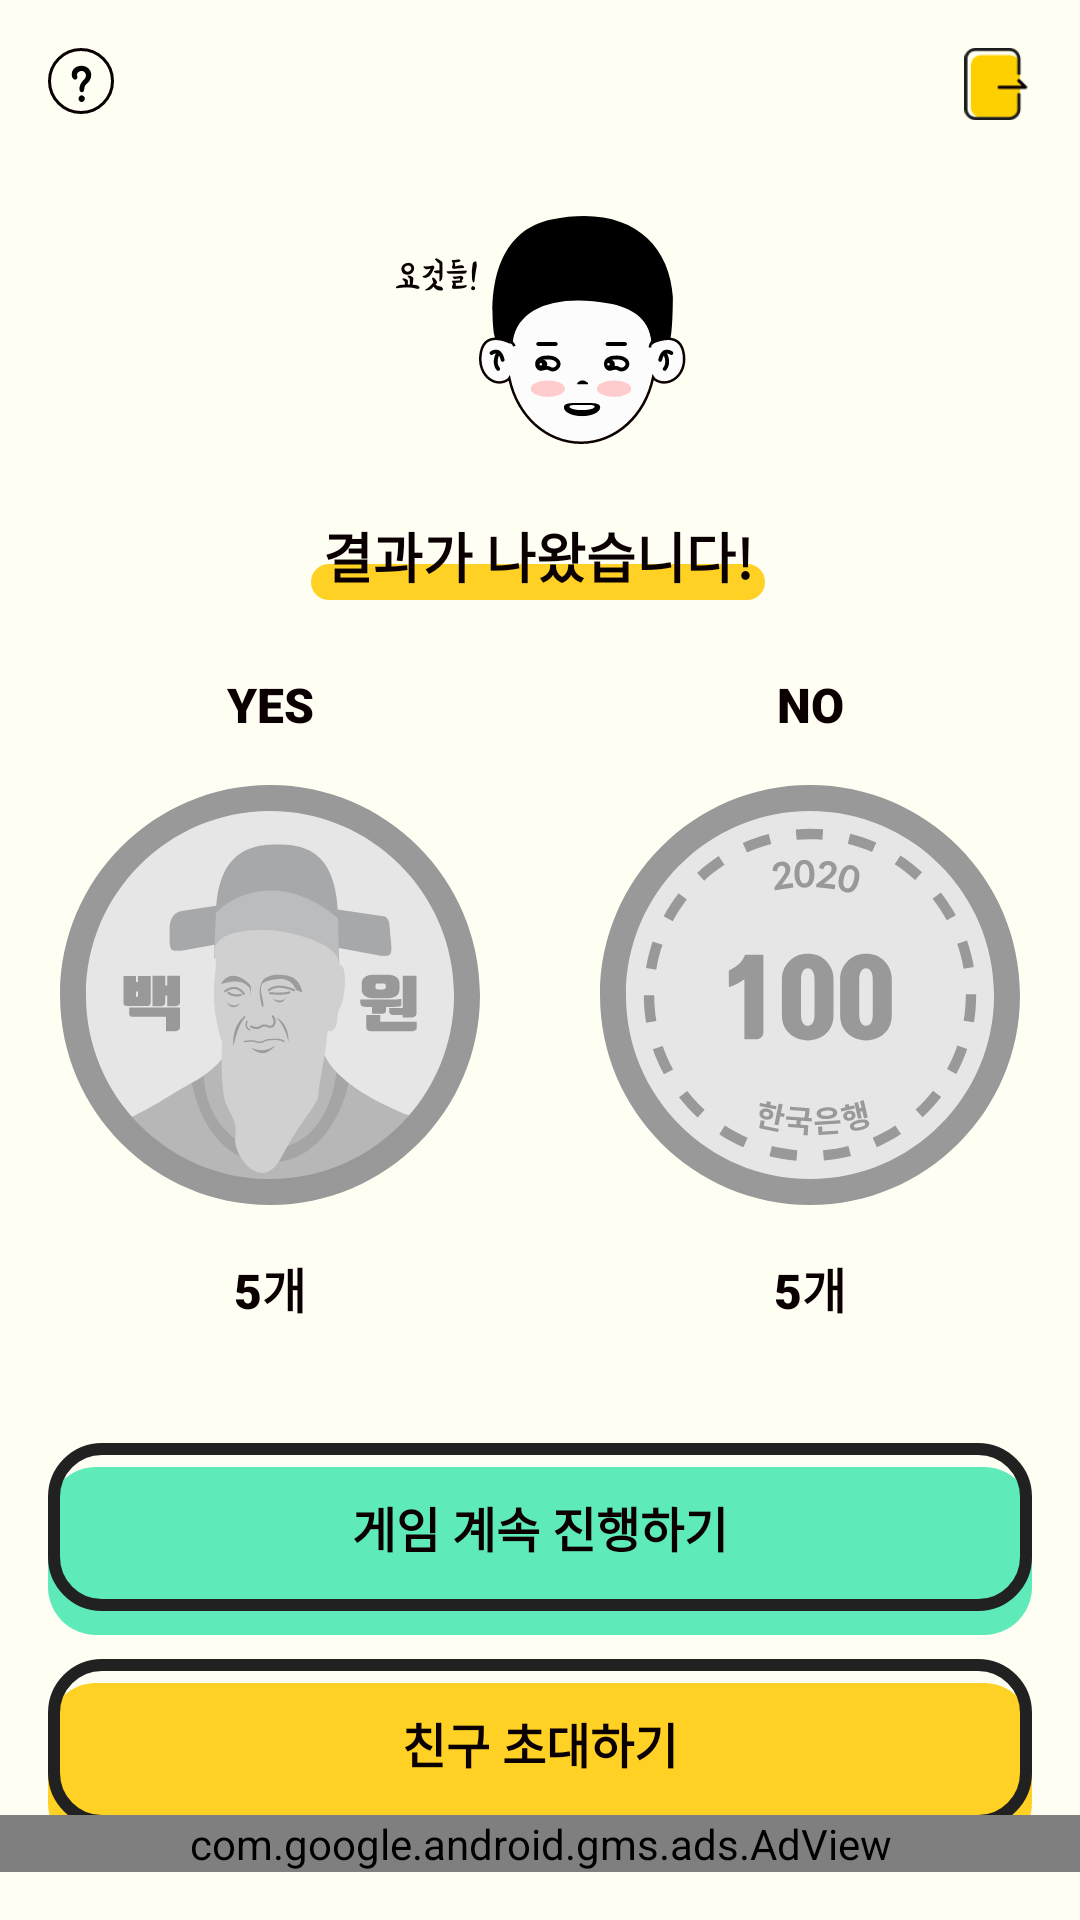

Android layout source for this screen:
<!-- AndroidManifest.xml: application theme AppTheme -->
<!-- res/layout/activity_result.xml -->
<?xml version="1.0" encoding="utf-8"?>
<androidx.constraintlayout.widget.ConstraintLayout xmlns:android="http://schemas.android.com/apk/res/android"
    xmlns:app="http://schemas.android.com/apk/res-auto"
    xmlns:tools="http://schemas.android.com/tools"
    android:layout_width="match_parent"
    android:background="#fefef2"
    android:layout_height="match_parent"
    tools:context=".ui.ingame.ResultActivity">
    <ImageView
        android:id="@+id/img_out"
        android:layout_width="24dp"
        android:layout_height="24dp"
        android:layout_marginTop="16dp"
        android:layout_marginEnd="16dp"
        android:src="@drawable/btn_out"
        app:layout_constraintEnd_toEndOf="parent"
        app:layout_constraintTop_toTopOf="parent" />
    <View
        android:id="@+id/view3"
        android:layout_width="0dp"
        android:layout_height="12dp"
        android:layout_marginTop="16dp"
        android:background="@drawable/bg_yellow_round"
        app:layout_constraintEnd_toEndOf="@+id/textView3"
        app:layout_constraintHorizontal_bias="0.0"
        app:layout_constraintStart_toStartOf="@+id/textView3"
        app:layout_constraintTop_toTopOf="@+id/textView3" />

    <TextView
        android:id="@+id/textView3"
        android:layout_width="wrap_content"
        android:layout_height="wrap_content"
        android:layout_marginTop="24dp"
        android:lineSpacingExtra="9sp"
        android:paddingHorizontal="4dp"
        android:text="결과가 나왔습니다!"
        style="@style/black_18_text"
        android:textFontWeight="900"
        app:layout_constraintEnd_toEndOf="parent"
        app:layout_constraintHorizontal_bias="0.497"
        app:layout_constraintStart_toStartOf="parent"
        app:layout_constraintTop_toBottomOf="@+id/imageView5" />

    <LinearLayout
        android:id="@+id/linearLayout2"
        android:layout_width="match_parent"
        android:layout_height="wrap_content"
        android:layout_marginTop="24dp"
        android:gravity="center"
        android:orientation="horizontal"
        app:layout_constraintTop_toBottomOf="@+id/view3">

        <LinearLayout
            android:layout_width="wrap_content"
            android:layout_height="wrap_content"
            android:layout_marginRight="40dp"
            android:orientation="vertical">

            <TextView
                android:layout_width="match_parent"
                android:layout_height="wrap_content"
                android:gravity="center"
                android:lineSpacingExtra="8sp"
                android:text="YES"
                style="@style/black_16_text"
                android:textFontWeight="900" />

            <ImageView
                android:id="@+id/img_yes"
                android:layout_width="wrap_content"
                android:layout_height="wrap_content"
                android:layout_marginVertical="16dp"
                android:src="@drawable/img_coin_front" />
            <LinearLayout
                android:layout_width="wrap_content"
                android:layout_height="wrap_content"
                android:layout_gravity="center"
                android:orientation="horizontal">
                <TextView
                    android:id="@+id/tv_front_num"
                    android:layout_width="match_parent"
                    android:layout_height="wrap_content"
                    android:gravity="center"
                    android:lineSpacingExtra="8sp"
                    android:text="5"
                    style="@style/black_16_text"
                    android:textFontWeight="900"/>
                <TextView
                    android:layout_width="match_parent"
                    android:layout_height="wrap_content"
                    android:gravity="center"
                    android:lineSpacingExtra="8sp"
                    android:text="개"
                    style="@style/black_16_text"
                    android:textFontWeight="900" />
            </LinearLayout>
        </LinearLayout>

        <LinearLayout
            android:layout_width="wrap_content"
            android:layout_height="wrap_content"
            android:orientation="vertical">

            <TextView
                android:layout_width="match_parent"
                android:layout_height="wrap_content"
                android:gravity="center"
                android:lineSpacingExtra="8sp"
                android:text="NO"
                style="@style/black_16_text"
                android:textFontWeight="900" />

            <ImageView
                android:id="@+id/img_no"
                android:layout_marginVertical="16dp"
                android:layout_width="wrap_content"
                android:layout_height="wrap_content"
                android:src="@drawable/img_coin_back" />

            <LinearLayout
                android:layout_width="wrap_content"
                android:layout_height="wrap_content"
                android:layout_gravity="center"
                android:orientation="horizontal">
                <TextView
                    android:id="@+id/tv_back_num"
                    android:layout_width="match_parent"
                    android:layout_height="wrap_content"
                    android:gravity="center"
                    android:lineSpacingExtra="8sp"
                    android:text="5"
                    style="@style/black_16_text"
                    android:textFontWeight="900" />
                <TextView
                    android:layout_width="match_parent"
                    android:layout_height="wrap_content"
                    android:gravity="center"
                    android:lineSpacingExtra="8sp"
                    android:text="개"
                    style="@style/black_16_text"
                    android:textFontWeight="900"/>
            </LinearLayout>
        </LinearLayout>
    </LinearLayout>




    <View
        android:id="@+id/v_submit"
        android:layout_width="match_parent"
        android:layout_height="56dp"
        android:layout_marginHorizontal="16dp"
        android:layout_marginTop="8dp"
        android:background="@drawable/bg_green_round"
        app:layout_constraintTop_toTopOf="@+id/tv_continue"
        tools:layout_editor_absoluteX="32dp" />

    <View
        android:id="@+id/v_submit2"
        android:layout_width="match_parent"
        android:layout_height="56dp"
        android:layout_marginHorizontal="16dp"
        android:layout_marginTop="8dp"
        android:background="@drawable/bg_yellow_round"
        app:layout_constraintTop_toTopOf="@+id/tv_invite"
        tools:layout_editor_absoluteX="16dp" />

    <TextView
        android:id="@+id/tv_continue"
        android:layout_width="match_parent"
        android:layout_height="56dp"
        android:layout_marginHorizontal="16dp"
        android:layout_marginTop="40dp"
        android:background="@drawable/bg_transparent_round"
        android:gravity="center"
        android:lineSpacingExtra="8sp"
        android:text="게임 계속 진행하기"
        style="@style/black_16_text"
        android:textFontWeight="900"
        app:layout_constraintEnd_toEndOf="parent"
        app:layout_constraintHorizontal_bias="0.0"
        app:layout_constraintStart_toStartOf="parent"
        app:layout_constraintTop_toBottomOf="@+id/linearLayout2" />

    <TextView
        android:id="@+id/tv_invite"
        android:layout_width="match_parent"
        android:layout_height="56dp"
        android:layout_marginHorizontal="16dp"
        android:layout_marginTop="16dp"
        android:background="@drawable/bg_transparent_round"
        android:gravity="center"
        android:lineSpacingExtra="8sp"
        android:text="친구 초대하기"
        style="@style/black_16_text"
        android:textFontWeight="900"
        app:layout_constraintEnd_toEndOf="parent"
        app:layout_constraintHorizontal_bias="1.0"
        app:layout_constraintStart_toStartOf="parent"
        app:layout_constraintTop_toBottomOf="@+id/tv_continue" />

    <com.google.android.gms.ads.AdView
        xmlns:ads="http://schemas.android.com/apk/res-auto"
        ads:adSize="BANNER"
        ads:adUnitId="@string/app_banner_ad_id"
        android:layout_marginBottom="16dp"
        android:id="@+id/adView"
        app:layout_constraintBottom_toBottomOf="parent"
        android:layout_width="match_parent"
        android:layout_height="wrap_content"/>

    <ImageView
        android:id="@+id/imageView5"
        android:layout_width="wrap_content"
        android:layout_height="wrap_content"
        android:layout_marginTop="32dp"
        app:layout_constraintEnd_toEndOf="parent"
        app:layout_constraintStart_toStartOf="parent"
        app:layout_constraintTop_toBottomOf="@+id/img_out"
        app:srcCompat="@drawable/img_man" />

    <ImageView
        android:id="@+id/img_question"
        android:layout_width="wrap_content"
        android:layout_height="wrap_content"
        android:layout_marginStart="16dp"
        android:layout_marginTop="16dp"
        app:layout_constraintStart_toStartOf="parent"
        app:layout_constraintTop_toTopOf="parent"
        app:srcCompat="@drawable/btn_question" />

</androidx.constraintlayout.widget.ConstraintLayout>
<!-- resources referenced by this layout -->
<resources>
  <!-- drawable bg_green_round (drawable) -->
  <?xml version="1.0" encoding="utf-8"?>
  <shape xmlns:android="http://schemas.android.com/apk/res/android"
      android:shape="rectangle">
      <solid android:color="#5eeab9"/>
      <corners android:radius="16dp"/>
  </shape>
  <!-- drawable bg_transparent_round (drawable) -->
  <?xml version="1.0" encoding="utf-8"?>
  <shape xmlns:android="http://schemas.android.com/apk/res/android"
      android:shape="rectangle">
      <solid android:color="#00ffffff"/>
      <corners android:radius="16dp"/>
      <stroke
          android:color="#212121"
          android:width="4dp"/>
  </shape>
  <!-- drawable bg_yellow_round (drawable) -->
  <?xml version="1.0" encoding="utf-8"?>
  <shape xmlns:android="http://schemas.android.com/apk/res/android"
      android:shape="rectangle">
      <solid android:color="#ffd125"/>
      <corners android:radius="16dp"/>
  </shape>
  <!-- drawable btn_out: png bitmap (drawable-hdpi, 752 bytes) -->
  <!-- drawable btn_question: png bitmap (drawable-hdpi, 1027 bytes) -->
  <!-- drawable img_coin_back: png bitmap (drawable-hdpi, 13950 bytes) -->
  <!-- drawable img_coin_front: png bitmap (drawable-hdpi, 14526 bytes) -->
  <!-- drawable img_man: png bitmap (drawable-hdpi, 5791 bytes) -->
  <string name="app_banner_ad_id">ca-app-pub-5729251289293179/7437714468</string>
  <style name="black_16_text">
          <item name="fontFamily">@font/spoqa</item>
          <item name="android:textSize">16dp</item>
          <item name="android:textColor">#0a0001</item>
          <item name="android:lineSpacingExtra">8sp</item>
      </style>
  <style name="black_18_text">
          <item name="fontFamily">@font/spoqa</item>
          <item name="android:textSize">18dp</item>
          <item name="android:textColor">#0a0001</item>
          <item name="android:lineSpacingExtra">8sp</item>
      </style>
  <style name="AppTheme" parent="Theme.AppCompat.Light.NoActionBar">
          <item name="android:windowLightStatusBar">true</item>
          <item name="android:statusBarColor">@color/colorPrimaryDark</item>
      </style>
  <color name="colorPrimaryDark">#fef7cd</color>
</resources>
